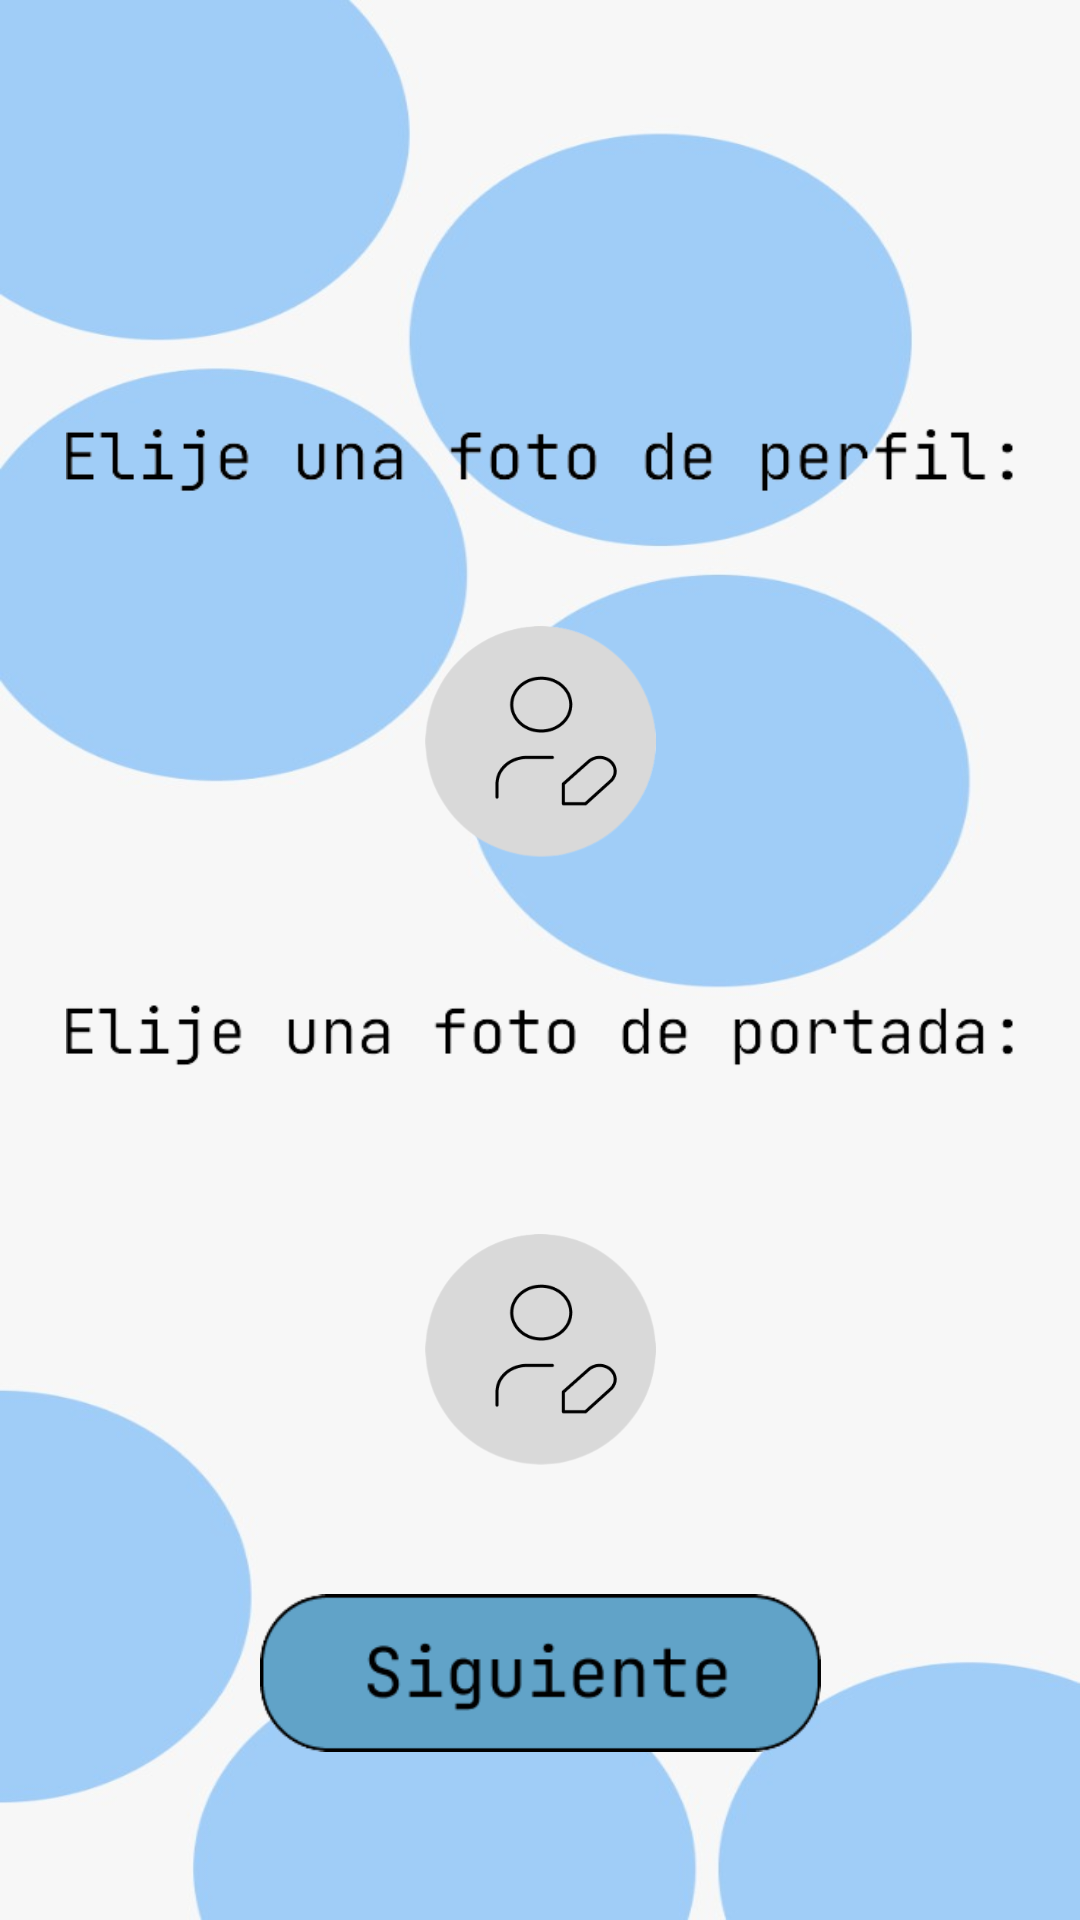

Here is an Android app screen rendered from its layout file. Give the layout XML and the strings, colors and styles it references.
<!-- AndroidManifest.xml: application theme Theme.EmprendeTec -->
<!-- res/layout/activity_register_image.xml -->
<?xml version="1.0" encoding="utf-8"?>
<androidx.constraintlayout.widget.ConstraintLayout xmlns:android="http://schemas.android.com/apk/res/android"
    xmlns:app="http://schemas.android.com/apk/res-auto"
    xmlns:tools="http://schemas.android.com/tools"
    android:layout_width="match_parent"
    android:layout_height="match_parent"
    android:background="@drawable/fondo"
    tools:context=".register_Image">

    <ImageView
        android:id="@+id/imv_reg_img_perfil"
        android:layout_width="0dp"
        android:layout_height="0dp"
        android:layout_marginStart="22dp"
        android:layout_marginTop="115dp"
        android:layout_marginEnd="22dp"
        android:layout_marginBottom="17dp"
        app:layout_constraintBottom_toTopOf="@+id/btn_setImage_perfil"
        app:layout_constraintEnd_toEndOf="parent"
        app:layout_constraintStart_toStartOf="parent"
        app:layout_constraintTop_toTopOf="parent"
        app:srcCompat="@drawable/reg_register_image_perfil" />

    <ImageView
        android:id="@+id/btn_setImage_perfil"
        android:layout_width="175dp"
        android:layout_height="0dp"
        android:layout_marginBottom="21dp"
        android:onClick="seleccionarImagenPerfil"
        app:layout_constraintBottom_toTopOf="@+id/imv_reg_img_portada"
        app:layout_constraintEnd_toEndOf="parent"
        app:layout_constraintStart_toStartOf="parent"
        app:layout_constraintTop_toBottomOf="@+id/imv_reg_img_perfil"
        app:srcCompat="@drawable/reg_register_image_picker" />

    <ImageView
        android:id="@+id/imv_reg_img_portada"
        android:layout_width="0dp"
        android:layout_height="0dp"
        android:layout_marginStart="22dp"
        android:layout_marginEnd="22dp"
        android:layout_marginBottom="28dp"
        app:layout_constraintBottom_toTopOf="@+id/btn_setImage_portada"
        app:layout_constraintEnd_toEndOf="parent"
        app:layout_constraintStart_toStartOf="parent"
        app:layout_constraintTop_toBottomOf="@+id/btn_setImage_perfil"
        app:srcCompat="@drawable/reg_register_image_portada" />

    <ImageView
        android:id="@+id/btn_setImage_portada"
        android:layout_width="175dp"
        android:layout_height="0dp"
        android:layout_marginBottom="31dp"
        android:onClick="seleccionarImagenPortada"
        app:layout_constraintBottom_toTopOf="@+id/btn_reg_img_sig"
        app:layout_constraintEnd_toEndOf="parent"
        app:layout_constraintStart_toStartOf="parent"
        app:layout_constraintTop_toBottomOf="@+id/imv_reg_img_portada"
        app:srcCompat="@drawable/reg_register_image_picker" />

    <ImageView
        android:id="@+id/btn_reg_img_sig"
        android:layout_width="187dp"
        android:layout_height="0dp"
        android:layout_marginBottom="44dp"
        app:layout_constraintBottom_toBottomOf="parent"
        app:layout_constraintEnd_toEndOf="parent"
        app:layout_constraintStart_toStartOf="parent"
        app:layout_constraintTop_toBottomOf="@+id/btn_setImage_portada"
        app:srcCompat="@drawable/btn_siguiente" />

</androidx.constraintlayout.widget.ConstraintLayout>
<!-- resources referenced by this layout -->
<resources>
  <!-- drawable btn_siguiente: png bitmap (drawable, 5780 bytes) -->
  <!-- drawable fondo: jpeg bitmap (drawable, 30671 bytes) -->
  <!-- drawable reg_register_image_perfil: png bitmap (drawable, 6484 bytes) -->
  <!-- drawable reg_register_image_picker: png bitmap (drawable, 15057 bytes) -->
  <!-- drawable reg_register_image_portada: png bitmap (drawable, 7019 bytes) -->
  <style name="Theme.EmprendeTec" parent="Base.Theme.EmprendeTec" />
  <style name="Base.Theme.EmprendeTec" parent="Theme.Material3.DayNight.NoActionBar">
          
          
      </style>
</resources>
